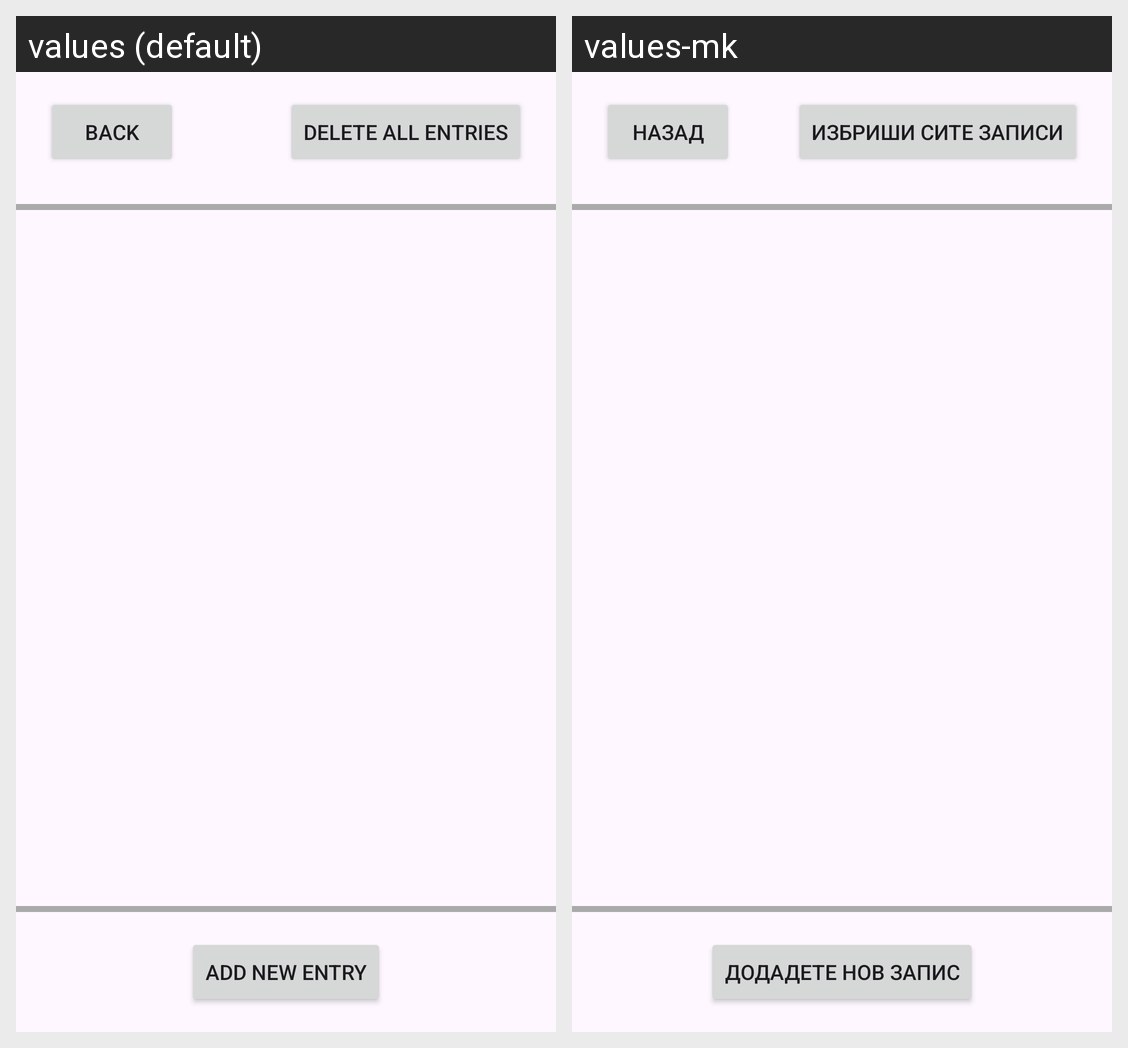

For this localized Android screen grid, give each drawn string resource with its value in every locale shown.
Android screen res/layout/activity_journal_list.xml rendered under 2 locales, left to right: values (default), values-mk. Device: Nexus 5 (rendered at 1080×1920; each locale shown at half size, 540×960, under a caption strip naming it); theme Theme.MyApplication.
Strings drawn on this screen, with the default value and each locale's value (text and hints the layout hard-codes, and strings that could not be matched under every locale, appear in the picture but are not listed):

back
  values: Back
  values-mk: Назад

delete_all_entries
  values: Delete All Entries
  values-mk: Избриши Сите Записи

add_new_entry
  values: Add new entry
  values-mk: Додадете нов запис
